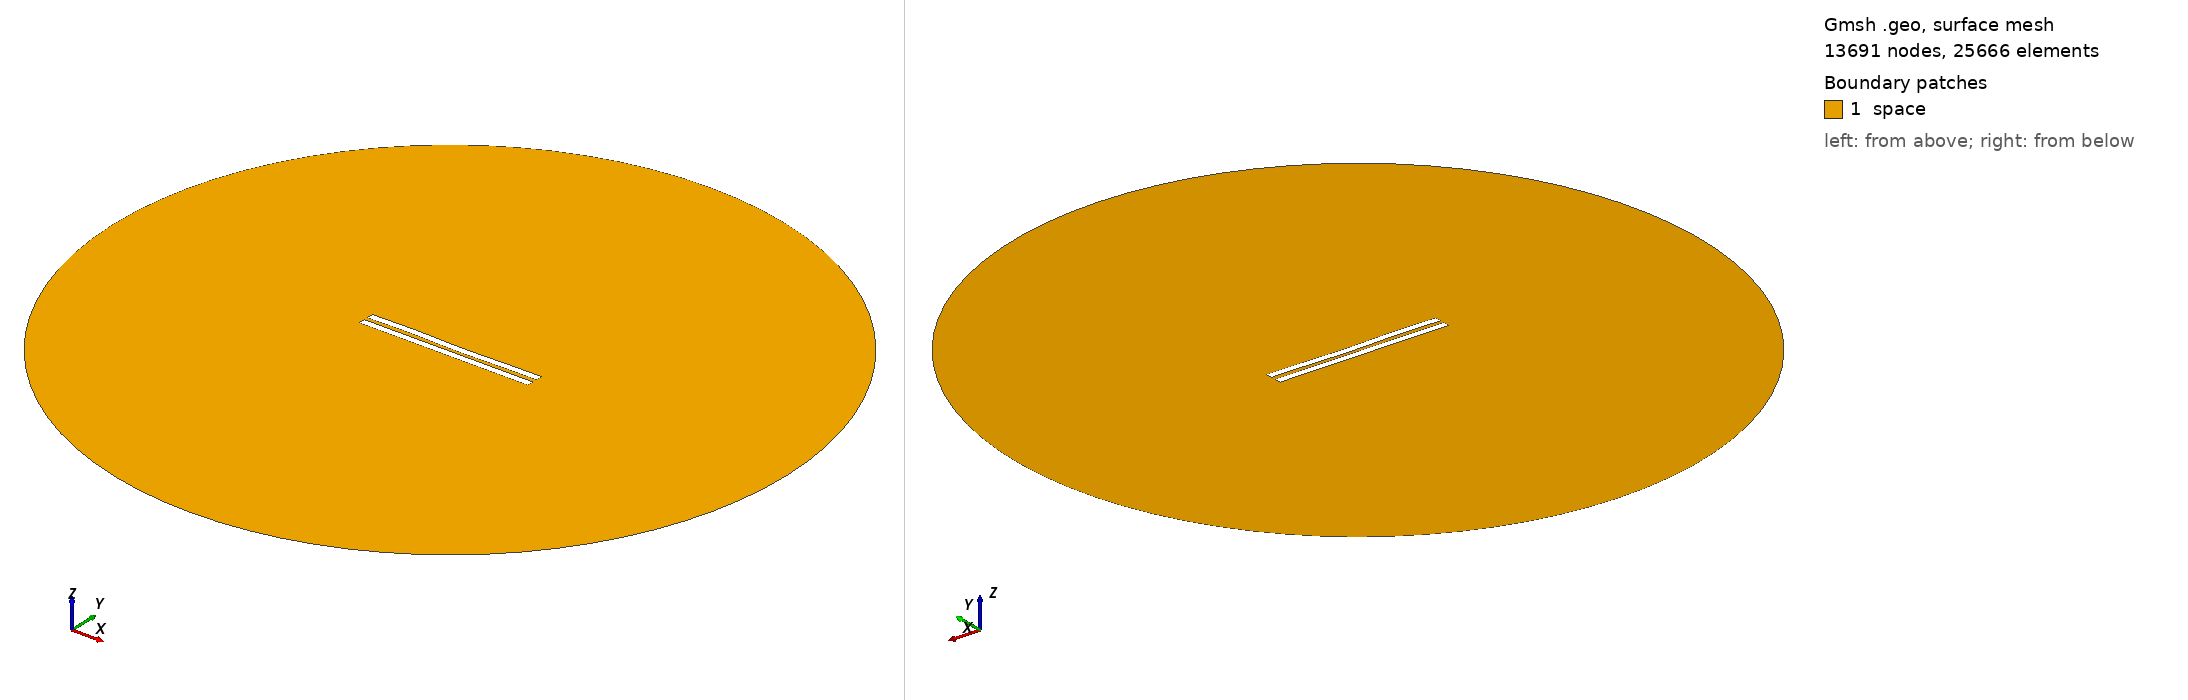

Gmsh geometry script, surface-meshed: 13691 nodes, 25666 surface elements. Boundary patches (legend numbers): 1 space. Left view from above one corner, right view from below the opposite corner. Legend entries are the model's physical surfaces. The drawing asked Gmsh for element sizes between 1% and 20% of the model's largest extent; the script's own settings can give other sizes.

=== 2925.geo (drawn) ===
//---------------------------------------
// Geometry kernel
//---------------------------------------

SetFactory("OpenCASCADE");



//---------------------------------------
// Parameters of the geometry
//---------------------------------------

// Overetch of the upper plate
overetch = 0.0;

// Distance between the plates
distance = 2.5;

// Discretization over the x axis (for the deformation)
nx = 50; 

// Length of the plate
L = 100 - overetch; 

// Number of modes
n = 4; 

// 1st mode coefficient
coeff(1) = 0.07499999999999998;
beta(1) = 0.596864 * 3.1415926535 / L;

// 2nd mode coefficient
coeff(2) = -0.075;
beta(2) = 1.49418 * 3.1415926535 / L;

// 3rd mode coefficient
coeff(3) = 0.15;
beta(3) = 2.50025 * 3.1415926535 / L;

// 4th mode coefficient
coeff(4) = 0.15;
beta(4) = 3.49999 * 3.1415926535 / L;



//---------------------------------------
// Upper plate (deformed rectangle)
//---------------------------------------

// Coordiantes of the upper plate
xmin = -50;
xmax = 50 - overetch;

// Height of the upper plate
yheight = 4 - 2 * overetch;

// Indexes of the points
UpperID[] = {};
LowerID[] = {};
LeftID[] = {};
RightID[] = {};

// Point index
p = 1;

// Horizontal edges
For i In {1:nx}
    x = xmin + (i-1)*(xmax - xmin)/(nx-1);

    y_bottom = distance / 2 + overetch;
    For j In {1:n}
        C = (Cosh(beta(j)*L) + Cos(beta(j)*L)) / (Sinh(beta(j)*L) + Sin(beta(j)*L));
        y_bottom  = y_bottom + coeff(j) * (Cosh(beta(j)*(x+50)) - Cos(beta(j)*(x+50)) - C * (Sinh(beta(j)*(x+50)) - Sin(beta(j)*(x+50))));
    EndFor

    y_top = y_bottom + yheight;

    Point(p) = {x, y_top, 0, 1.0};
    UpperID[i] = p;
    p = p + 1;

    Point(p) = {x, y_bottom, 0, 1.0};
    LowerID[i] = p;
    p = p + 1;
EndFor

// Create point lists
UpperPts[] = {}; LowerPts[] = {};
For i In {1:nx}
  UpperPts[] += {UpperID[i]};
  LowerPts[] += {LowerID[i]};
EndFor

// Build splines
Spline(1) = {UpperPts[]};
Spline(2) = {LowerPts[]};
Line(3) = {LowerPts[nx-1], UpperPts[nx-1]};
Line(4) = {LowerPts[0], UpperPts[0]};

// Build the plane surface
Curve Loop(1) = {2, 3, -1, -4};
Plane Surface(1) = {1};



//---------------------------------------
// Lower plate (rectangle)
//---------------------------------------

// Vertices
Point(1001) = {-50, -1, 0, 1.0};
Point(1002) = { 50, -1, 0, 1.0};
Point(1003) = { 50,  -5, 0, 1.0};
Point(1004) = {-50,  -5, 0, 1.0};

// Edges
Line(5) = {1001, 1002};
Line(6) = {1002, 1003};
Line(7) = {1003, 1004};
Line(8) = {1004, 1001};

// Plane surface
Line Loop(2) = {5, 6, 7, 8};
Plane Surface(2) = {2}; 



//---------------------------------------
// Outer (fictious) boundary
//---------------------------------------

// Points
Point(1005) = {0, 0, 0};       // Center
Point(1006) = {200, 0, 0};     // Start point
Point(1007) = {0, 200, 0};     // 90 degrees
Point(1008) = {-200, 0, 0};    // 180 degrees
Point(1009) = {0, -200, 0};    // 270 degrees

// Circle arcs (each needs start, center, end)
Circle(9) = {1006, 1005, 1007};
Circle(10) = {1007, 1005, 1008};
Circle(11) = {1008, 1005, 1009};
Circle(12) = {1009, 1005, 1006};

// Plane surface for the entire domain
Curve Loop(3) = {9, 10, 11, 12};
Surface(3) = {3};

// Subtract the plates from the whole domain to obtain the actual domain where we want to solve the equations
BooleanDifference{ Surface{3}; Delete; }{ Surface{1}; Surface{2}; Delete; }




//---------------------------------------
// Transfinite Lines/Curves
//---------------------------------------

// Set the number of points on the boundaries
r = 7;

// Plates
Transfinite Curve {1, 2} = 50*r Using Progression 1;
Transfinite Curve {3, 4} = 2*r Using Progression 1;
Transfinite Line {5, 7} = 50*r Using Progression 1;
Transfinite Line {6, 8} = 2*r Using Progression 1;

// Outer boundary
Transfinite Line {9, 10, 11, 12} = 20 Using Progression 1;



//---------------------------------------
// Physical groups
//---------------------------------------                

// Physical curves (boundaries)
Physical Line("force_segment", 10) = {2};
Physical Line("upper_plate", 11) = {1, 3, 4};
Physical Line("lower_plate", 12) = {5, 6, 7, 8};
Physical Line("boundary", 20) = {9, 10, 11, 12};

// Physical Surfaces
Physical Surface("space", 30) = {3};



//---------------------------------------
// 6. Generate the Mesh
//---------------------------------------

// 2D mesh generation
Mesh 2;
